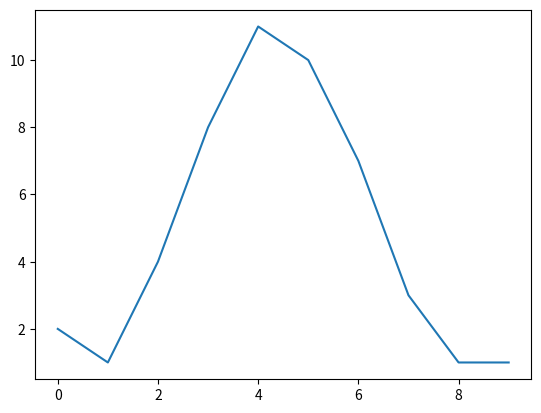

Here is the Python script that generated this plot: (Note: this script raises an exception after producing the figure.)
# -*- coding: utf-8 -*-

from __future__ import division
from numpy import polyfit, arange

def parabolic(f, x):
    """Quadratic interpolation for estimating the true position of an
    inter-sample maximum when nearby samples are known.
   
    f is a vector and x is an index for that vector.
   
    Returns (vx, vy), the coordinates of the vertex of a parabola that goes
    through point x and its two neighbors.
   
    Example:
    Defining a vector f with a local maximum at index 3 (= 6), find local
    maximum if points 2, 3, and 4 actually defined a parabola.
   
    In [3]: f = [2, 3, 1, 6, 4, 2, 3, 1]
   
    In [4]: parabolic(f, argmax(f))
    Out[4]: (3.2142857142857144, 6.1607142857142856)
   
    """
    xv = 1/2. * (f[x-1] - f[x+1]) / (f[x-1] - 2 * f[x] + f[x+1]) + x
    yv = f[x] - 1/4. * (f[x-1] - f[x+1]) * (xv - x)
    return (xv, yv)


def parabolic_polyfit(f, x, n):
    """Use the built-in polyfit() function to find the peak of a parabola
    
    f is a vector and x is an index for that vector.
    
    n is the number of samples of the curve used to fit the parabola.

    """    
    a, b, c = polyfit(arange(x-n//2, x+n//2+1), f[x-n//2:x+n//2+1], 2)
    xv = -0.5 * b/a
    yv = a * xv**2 + b * xv + c
    return (xv, yv)


if __name__=="__main__":
    from numpy import argmax
    import matplotlib.pyplot as plt
    
    y = [2, 1, 4, 8, 11, 10, 7, 3, 1, 1]
    
    xm, ym = argmax(y), y[argmax(y)]
    xp, yp = parabolic(y, argmax(y))
    
    plot = plt.plot(y)
    plt.hold(True)
    plt.plot(xm, ym, 'o', color='silver')
    plt.plot(xp, yp, 'o', color='blue')
    plt.title('silver = max, blue = estimated max')
    
